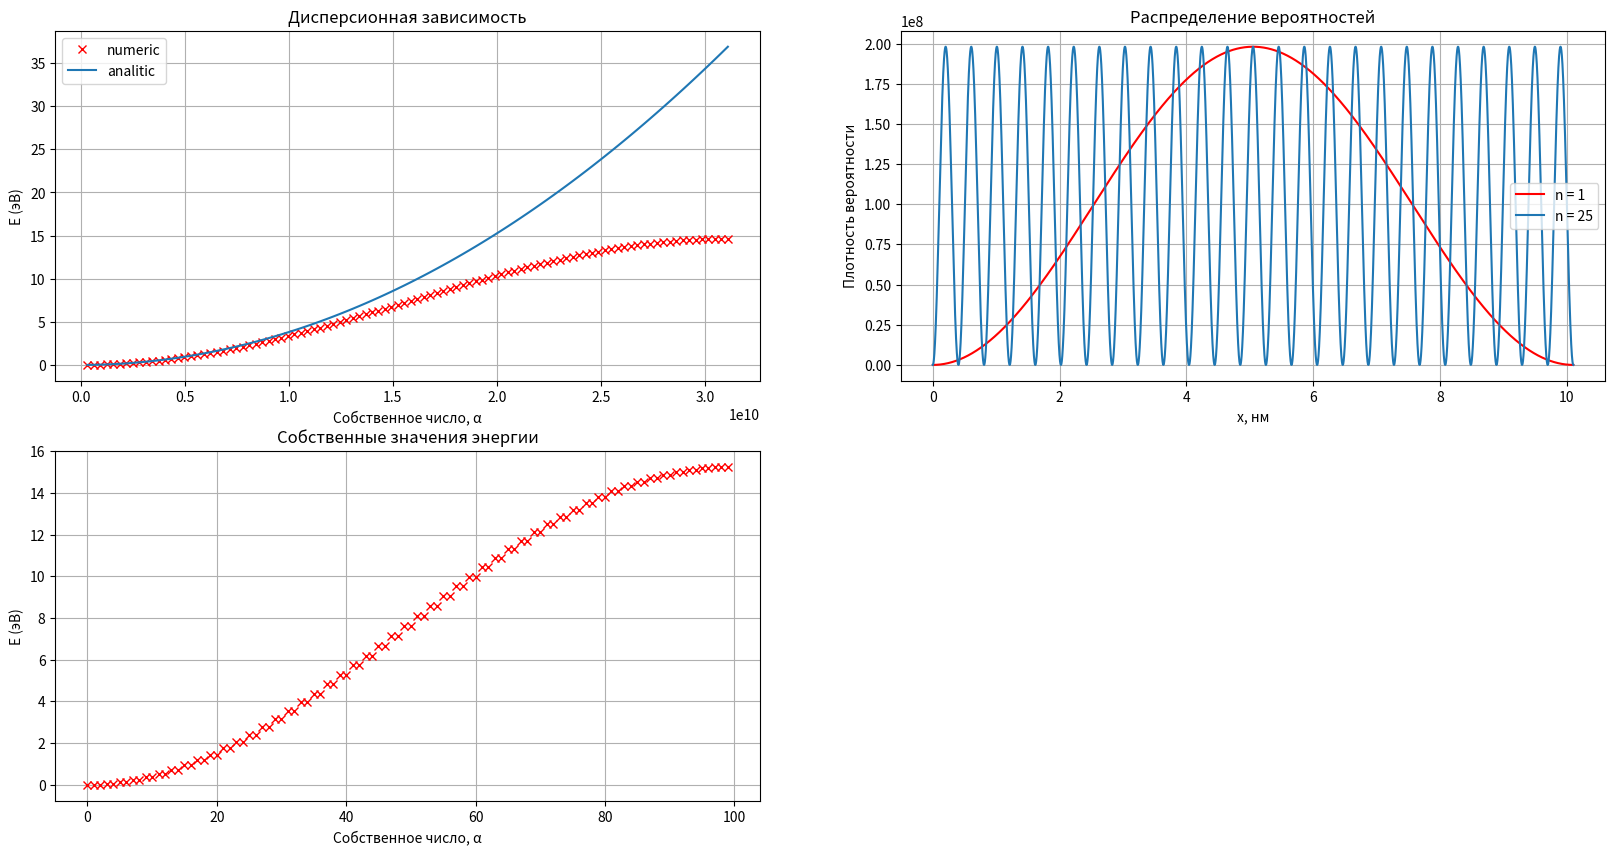

Write the Python code that produced this figure.
# Импорт модулей
import matplotlib.pyplot as plt  # модуль для построения графиков
import numpy as np  # модуль для общих математических функций, используя сокращенное название np


def J2eV(E):
    return E * 6.242 * 10 ** 18


m0 = 9.1e-31  # Масса частицы
hbar = 1.0546e-34  # Постоянная Дирака
L = 101e-10  # Длина ямы
Np = 100
# Нахождение Гамильтонианна
Lrr = np.linspace(0, L, Np)
Lr = Lrr[:]
Lan = np.linspace(0, L, 10000)
a = Lr[1] - Lr[0]
t0 = hbar ** 2 / 2 / m0 / a ** 2
H = np.diag(np.ones(len(Lr)) * 2 * t0)
H = H + np.diag(np.diag(H, 1) - t0, 1)
H = H + np.diag(np.diag(H, -1) - t0, -1)
# Получение собственныйх векторов гамильтониана (матрица Psy)
En, Psy = np.linalg.eigh(H)
n = 1
plt.figure(figsize=(20, 10))  # Задание размеров области построения графиков
plt.subplot(2, 2, 2)  # Расположение графика
# Построение графика плотности вероятности от x при n = 1
plt.plot(Lan * pow(10, 9), 2 / L * np.abs(np.sin(np.pi * n * Lan / L)) ** 2, color='red', label="n = 1")
n = 25
# Построение графика плотности вероятности от x при n = 25
plt.plot(Lan * pow(10, 9), 2 / L * np.abs(np.sin(np.pi * n * Lan / L)) ** 2, label="n = 25")
plt.xlabel("x, нм")  # Подпись оси абцисс
plt.ylabel("Плотность вероятности")  # Подпись оси ординат
plt.title("Распределение вероятностей")  # Подпись графика
plt.grid()  # Включение сетки
plt.legend()  # Включение легенды
plt.subplot(2, 2, 1)  # Расположение графика
Eanalytic = []
k = [(i + 1) * np.pi / L for i in range(Np)]
# Вычисление энергии численным методом
for i in range(len(En)):
    En[i] = J2eV(En[i])
# Вычисление энергии аналитическим методом
for i in k:
    Eanalytic.append(J2eV(hbar ** 2 * i ** 2 / 2 / m0))
k1 = [i * 2 for i in k]
plt.plot(k, En, "x", label='numeric', color='red')  # Построение численного графика
plt.plot(k, Eanalytic, label='analitic')  # Построение аналитического графика
plt.xlabel("Собственное число, α")  # Подпись оси абцисс
plt.ylabel("E (эВ)")  # Подпись оси ординат
plt.title("Дисперсионная зависимость")  # Подпись графика
plt.grid()  # Включение сетки
plt.legend()  # Включение легенды
plt.subplot(2, 2, 3)  # Расположение графика
# Вычисление численным методом дисперсионной зависимости
T = np.diag(np.ones(Np) * 7.6265)
t01 = 3.8132
for i in range(len(T)):
    for j in range(len(T[i])):
        if i + 1 == j:
            T[i][j] = -t01
        if i - 1 == j:
            T[i][j] = -t01

T[0][Np - 1] = -t01
T[Np - 1][0] = -t01
D, V = np.linalg.eigh(T)
plt.plot(D, "x", color='red')  # Построение графика
plt.title("Собственные значения энергии")  # Подпись оси абцисс
plt.xlabel("Собственное число, α")  # Подпись оси ординат
plt.ylabel("E (эВ)")  # Подпись графика
plt.grid()  # Включение сетки
plt.show()  # Вывод всех графиков
